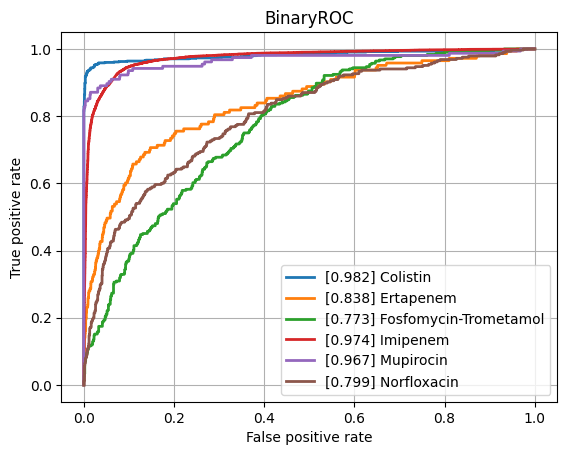

The file beside this chart, header and first rows:
class, ROCAUC, n_positives, n_negatives
Amikacin, 0.9358, 1111, 5382
Amoxicillin-Clavulanic acid, 0.8917, 4204, 5999
Ampicillin, 0.9155, 10010, 5719
Ampicillin-Amoxicillin, 0.9204, 5567, 1019
Cefazolin, 0.9151, 967, 1146
Cefepime, 0.9063, 3537, 8042
Cefpodoxime, 0.857, 493, 907
Ceftazidime, 0.8778, 4421, 12101
Ceftriaxone, 0.873, 3764, 10078
Cefuroxime, 0.9323, 6591, 1688
Ciprofloxacin, 0.8779, 6582, 16405
Clindamycin, 0.8872, 5611, 5661
Colistin, 0.9816, 747, 3632
Cotrimoxazole, 0.8737, 8111, 17142
Ertapenem, 0.8377, 143, 5478
Erythromycin, 0.8832, 5620, 4537
Fosfomycin, 0.884, 1843, 6914
Fosfomycin-Trometamol, 0.7733, 304, 972
Fusidic acid, 0.8667, 855, 1836
Gentamicin, 0.9611, 9230, 11403
Imipenem, 0.9735, 7693, 15906
Levofloxacin, 0.9155, 3378, 5845
Meropenem, 0.9282, 2436, 15860
Mupirocin, 0.9665, 155, 1235
Nitrofurantoin, 0.8815, 380, 3187
Norfloxacin, 0.7993, 285, 1462
Oxacillin, 0.908, 2791, 3926
Penicillin, 0.9141, 2811, 1022
Piperacillin-Tazobactam, 0.867, 6313, 13644
Rifampicin, 0.9049, 280, 6931
Teicoplanin, 0.8891, 83, 1854
Tetracycline, 0.8666, 1706, 5308
Tobramycin, 0.9203, 1265, 4295
Vancomycin, 0.9647, 594, 12428
micro, 0.9275, , 
macro, 0.8985, , 
